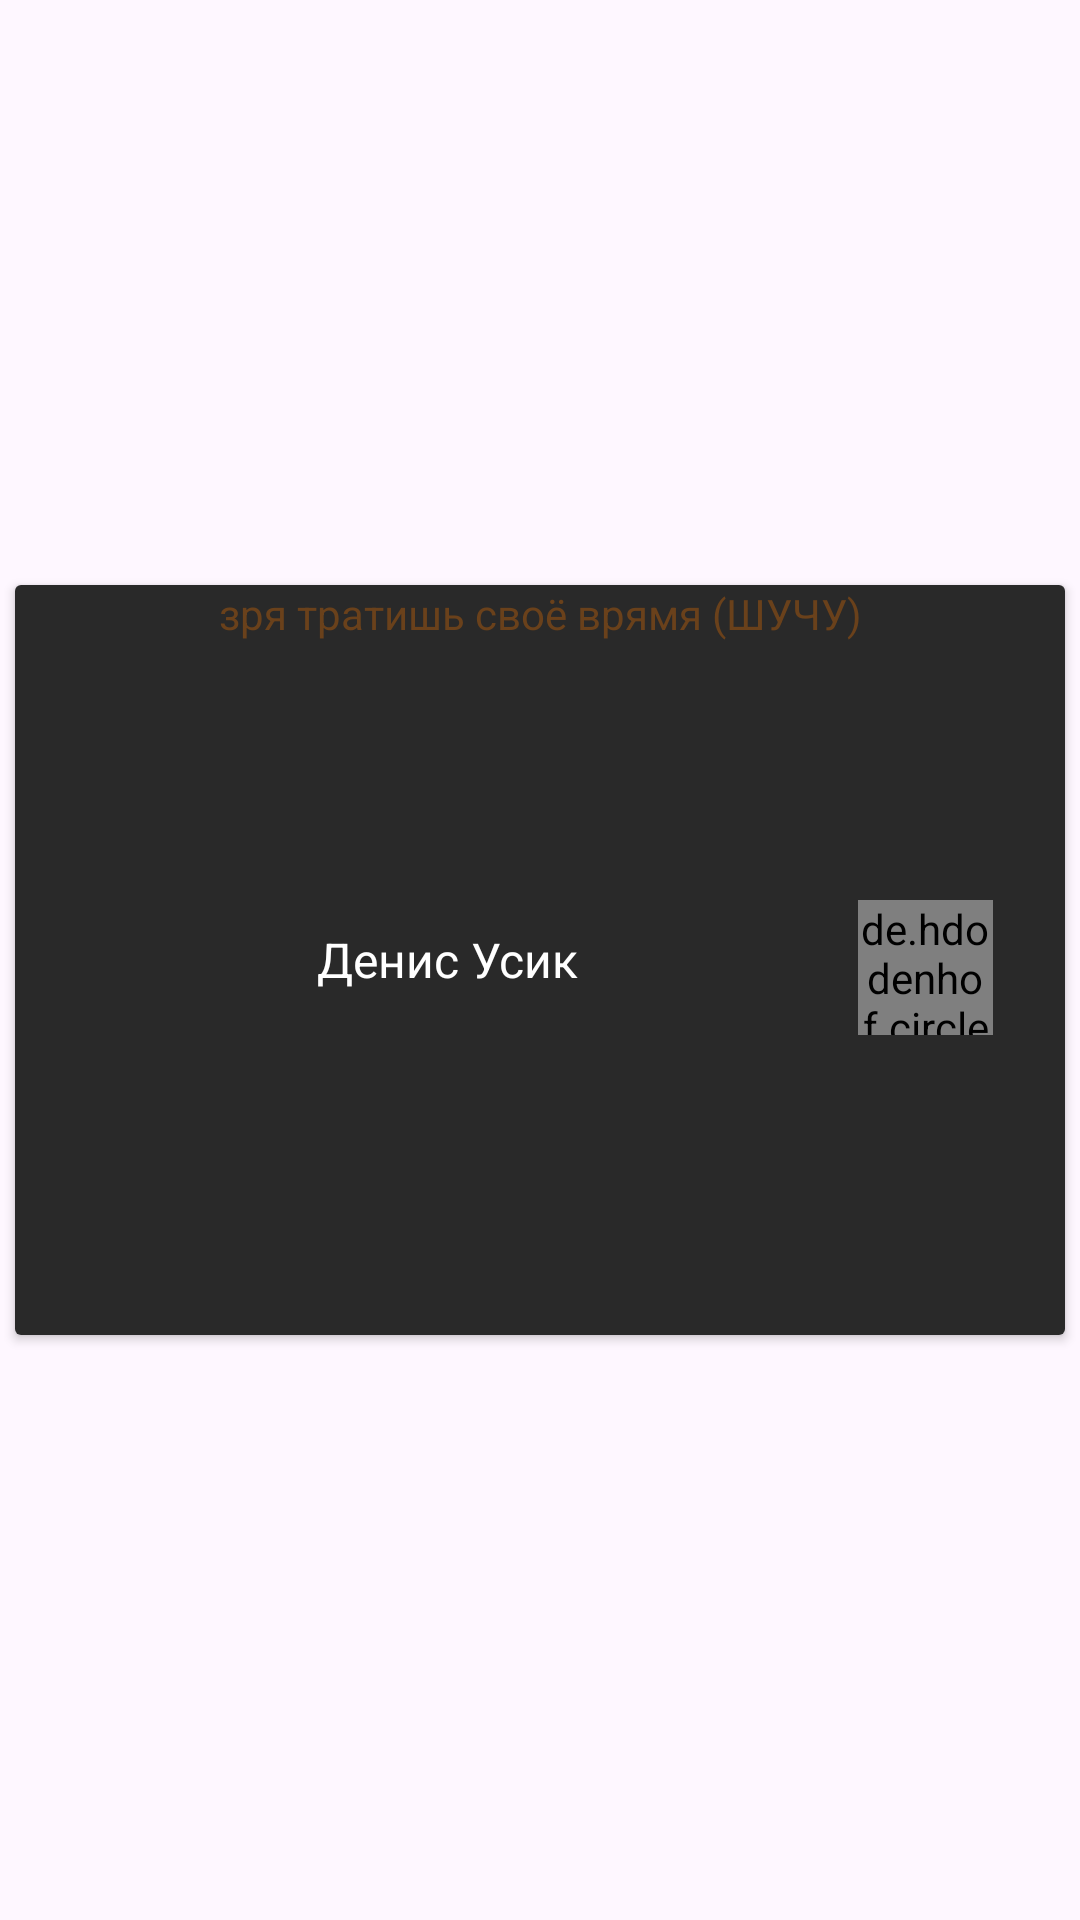

Write the Android layout XML for this screen, with the resource values it uses.
<!-- AndroidManifest.xml: application theme Theme.PUNK_JV -->
<!-- res/layout/make_massage_dialog.xml -->
<?xml version="1.0" encoding="utf-8"?>
<androidx.constraintlayout.widget.ConstraintLayout xmlns:android="http://schemas.android.com/apk/res/android"
    xmlns:app="http://schemas.android.com/apk/res-auto"
    xmlns:tools="http://schemas.android.com/tools"
    android:layout_width="match_parent"
    android:layout_height="match_parent">

    <androidx.cardview.widget.CardView
        android:layout_width="350dp"
        android:layout_height="250dp"
        android:background="@color/strangeLowBlack"
        app:layout_constraintBottom_toBottomOf="parent"
        app:layout_constraintEnd_toEndOf="parent"
        app:layout_constraintStart_toStartOf="parent"
        app:layout_constraintTop_toTopOf="parent">

        <androidx.constraintlayout.widget.ConstraintLayout
            android:layout_width="match_parent"
            android:layout_height="match_parent"
            android:background="@color/strangeLowBlack">

            <TextView
                android:layout_height="wrap_content"
                android:layout_width="wrap_content"
                android:text="зря тратишь своё врямя (ШУЧУ)"
                android:textColor="#6A411B"
                app:layout_constraintEnd_toEndOf="parent"
                app:layout_constraintStart_toStartOf="parent"
                app:layout_constraintTop_toTopOf="parent" />

            <EditText
                android:id="@+id/text_of_message"
                android:layout_width="256dp"
                android:layout_height="158dp"
                android:background="@color/strangeLowBlack"
                android:gravity="center"
                android:text="Денис Усик"
                android:textColor="@color/white"
                android:textCursorDrawable="@drawable/custon_cursor"
                android:textSize="16dp"
                app:layout_constraintBottom_toBottomOf="parent"
                app:layout_constraintEnd_toEndOf="parent"
                app:layout_constraintHorizontal_bias="0.17"
                app:layout_constraintStart_toStartOf="parent"
                app:layout_constraintTop_toTopOf="parent" />

            <de.hdodenhof.circleimageview.CircleImageView
                android:id="@+id/send"
                android:layout_width="45dp"
                android:layout_height="45dp"
                android:layout_marginEnd="24dp"
                android:layout_marginBottom="100dp"
                android:src="@drawable/ic_send"
                app:civ_border_color="@color/strangeYellow"
                app:civ_circle_background_color="@color/strangeLowBlack"
                app:layout_constraintBottom_toBottomOf="parent"
                app:layout_constraintEnd_toEndOf="parent" />


        </androidx.constraintlayout.widget.ConstraintLayout>
    </androidx.cardview.widget.CardView>
</androidx.constraintlayout.widget.ConstraintLayout>
<!-- resources referenced by this layout -->
<resources>
  <color name="strangeLowBlack">#292929</color>
  <color name="strangeYellow">#FCA351</color>
  <color name="white">#FFFFFFFF</color>
  <!-- drawable custon_cursor (drawable) -->
  <?xml version="1.0" encoding="utf-8"?>
  <shape xmlns:android="http://schemas.android.com/apk/res/android" >
      <size android:width="3dp" />
      <solid android:color="@color/strangeYellow"  />
  </shape>
  <!-- drawable ic_send (drawable) -->
  <vector android:autoMirrored="true" android:height="24dp"
      android:tint="#F89340" android:viewportHeight="24"
      android:viewportWidth="24" android:width="24dp" xmlns:android="http://schemas.android.com/apk/res/android">
      <path android:fillColor="@android:color/white" android:pathData="M2.01,21L23,12 2.01,3 2,10l15,2 -15,2z"/>
  </vector>
  <style name="Theme.PUNK_JV" parent="Base.Theme.PUNK_JV" />
  <style name="Base.Theme.PUNK_JV" parent="Theme.Material3.DayNight.NoActionBar">
          <item name="background">@color/strangeLowBlack</item>
          <item name="colorPrimary">@color/strangeBlack</item>
          <item name="colorPrimaryDark">@color/strangeBlack</item>
          <item name="colorAccent">@color/strangeBlack</item>
          <item name="android:windowTranslucentNavigation">true</item>
          <item name="android:navigationBarColor">@color/strangeBlack</item>
      </style>
  <color name="strangeBlack">#1E1E1E</color>
</resources>
